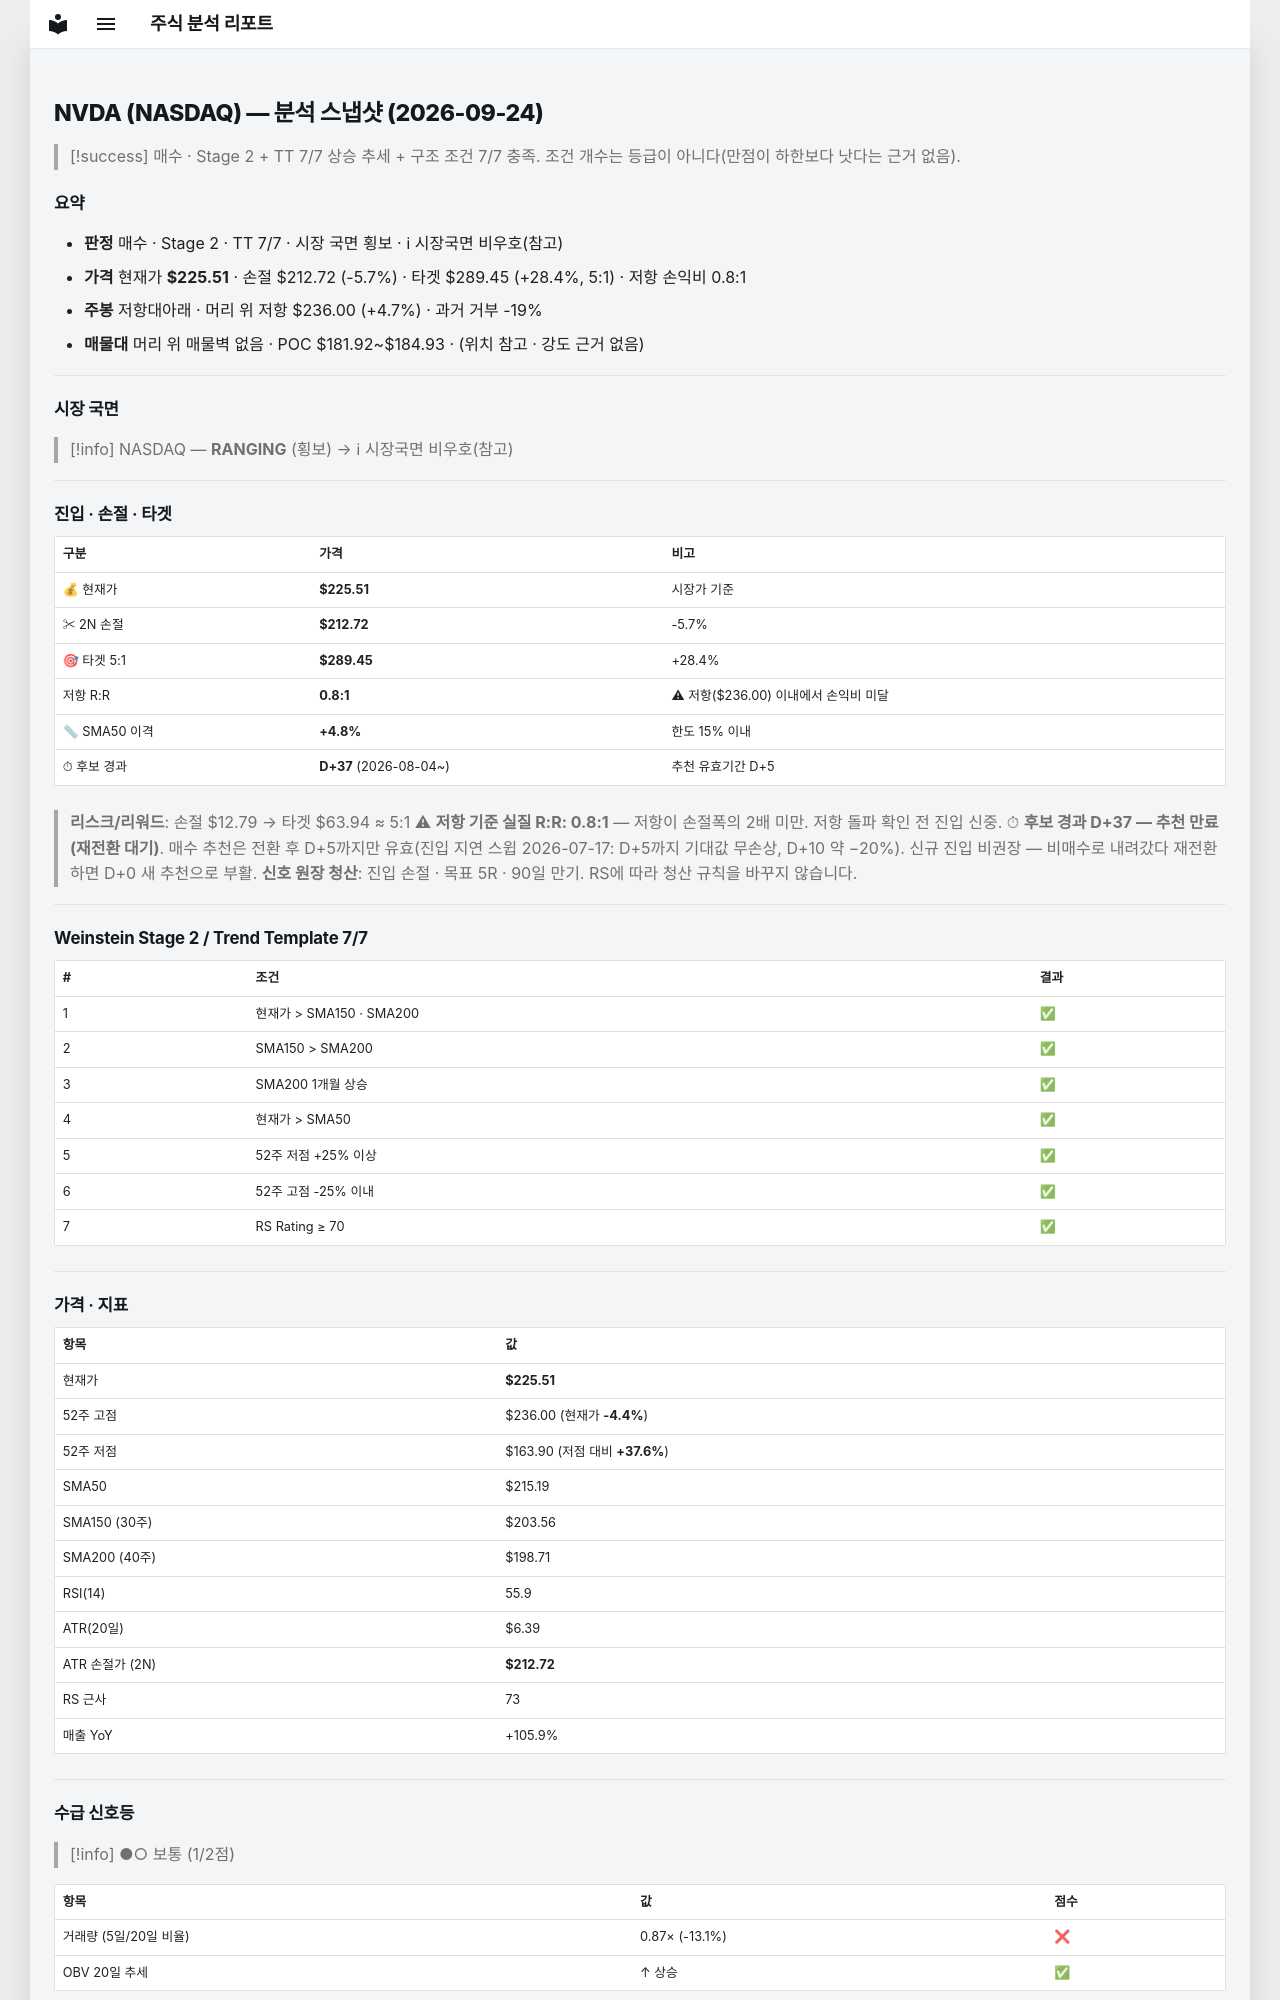

repository: soloandco/stock-reports · page: snapshots/NVDA-2026-09-24/index.html · generator: mkdocs

---
type: analysis-snapshot
title: NVDA 분석 스냅샷
ticker: NVDA
market: NASDAQ
created: 2026-09-24
updated: 2026-09-24
bar-date: 2026-09-23
verdict: 매수후보
real-rr: 0.82
sma50-gap-pct: 4.8
candidate-days: 37
candidate-since: 2026-08-04
weekly-position: 저항대아래
weekly-overhead-price: 236.00
weekly-overhead-pct: 4.7
stage: 2
trend-template-score: 7
tt-max: 7
price: 225.50999450683594
stop-price: 212.72129401290235
market-regime: RANGING
supply-demand-score: 1/2
supply-demand-label: 보통
status: tracking
tags:
  - stock-agent
  - watchlist
  - NVDA
  - analysis
related:
  - "[[analysis-template]]"
---

# NVDA (NASDAQ) — 분석 스냅샷 (2026-09-24)

> [!success] 매수 · Stage 2 + TT 7/7
> 상승 추세 + 구조 조건 7/7 충족. 조건 개수는 등급이 아니다(만점이 하한보다 낫다는 근거 없음).

## 요약

- **판정** 매수 · Stage 2 · TT 7/7 · 시장 국면 횡보 · ℹ 시장국면 비우호(참고)
- **가격** 현재가 **$225.51** · 손절 $212.72 (-5.7%) · 타겟 $289.45 (+28.4%, 5:1) · 저항 손익비 0.8:1
- **주봉** 저항대아래 · 머리 위 저항 $236.00 (+4.7%) · 과거 거부 -19%
- **매물대** 머리 위 매물벽 없음 · POC $181.92~$184.93 · (위치 참고 · 강도 근거 없음)

---

## 시장 국면

> [!info] NASDAQ — **RANGING** (횡보) → ℹ 시장국면 비우호(참고)

---

## 진입 · 손절 · 타겟

| 구분 | 가격 | 비고 |
|------|------|------|
| 💰 현재가 | **$225.51** | 시장가 기준 |
| ✂ 2N 손절 | **$212.72** | -5.7% |
| 🎯 타겟 5:1 | **$289.45** | +28.4% |
| 저항 R:R | **0.8:1** | ⚠ 저항($236.00) 이내에서 손익비 미달 |
| 📏 SMA50 이격 | **+4.8%** | 한도 15% 이내 |
| ⏱ 후보 경과 | **D+37** (2026-08-04~) | 추천 유효기간 D+5 |

> **리스크/리워드**: 손절 $12.79 → 타겟 $63.94 ≈ 5:1
> ⚠ **저항 기준 실질 R:R: 0.8:1** — 저항이 손절폭의 2배 미만. 저항 돌파 확인 전 진입 신중.
> ⏱ **후보 경과 D+37 — 추천 만료(재전환 대기)**. 매수 추천은 전환 후 D+5까지만 유효(진입 지연 스윕 2026-07-17: D+5까지 기대값 무손상, D+10 약 −20%). 신규 진입 비권장 — 비매수로 내려갔다 재전환하면 D+0 새 추천으로 부활.
> **신호 원장 청산**: 진입 손절 · 목표 5R · 90일 만기. RS에 따라 청산 규칙을 바꾸지 않습니다.

---

## Weinstein Stage 2 / Trend Template 7/7

| # | 조건 | 결과 |
|---|------|------|
| 1 | 현재가 > SMA150 · SMA200 | ✅ |
| 2 | SMA150 > SMA200 | ✅ |
| 3 | SMA200 1개월 상승 | ✅ |
| 4 | 현재가 > SMA50 | ✅ |
| 5 | 52주 저점 +25% 이상 | ✅ |
| 6 | 52주 고점 -25% 이내 | ✅ |
| 7 | RS Rating ≥ 70 | ✅ |

---

## 가격 · 지표

| 항목 | 값 |
|------|---|
| 현재가 | **$225.51** |
| 52주 고점 | $236.00 (현재가 **-4.4%**) |
| 52주 저점 | $163.90 (저점 대비 **+37.6%**) |
| SMA50 | $215.19 |
| SMA150 (30주) | $203.56 |
| SMA200 (40주) | $198.71 |
| RSI(14) | 55.9 |
| ATR(20일) | $6.39 |
| ATR 손절가 (2N) | **$212.72** |
| RS 근사 | 73 |
| 매출 YoY | +105.9% |

---
## 수급 신호등

> [!info] ●○ 보통 (1/2점)

| 항목 | 값 | 점수 |
|------|------|------|
| 거래량 (5일/20일 비율) | 0.87× (-13.1%) | ❌ |
| OBV 20일 추세 | ↑ 상승 | ✅ |

> **판독법**: 거래량이 20일 평균보다 20% 이상 많고 OBV(온밸런스볼륨)가 상승 중이면 매집 수급이 강한 것으로 판단합니다.

---
